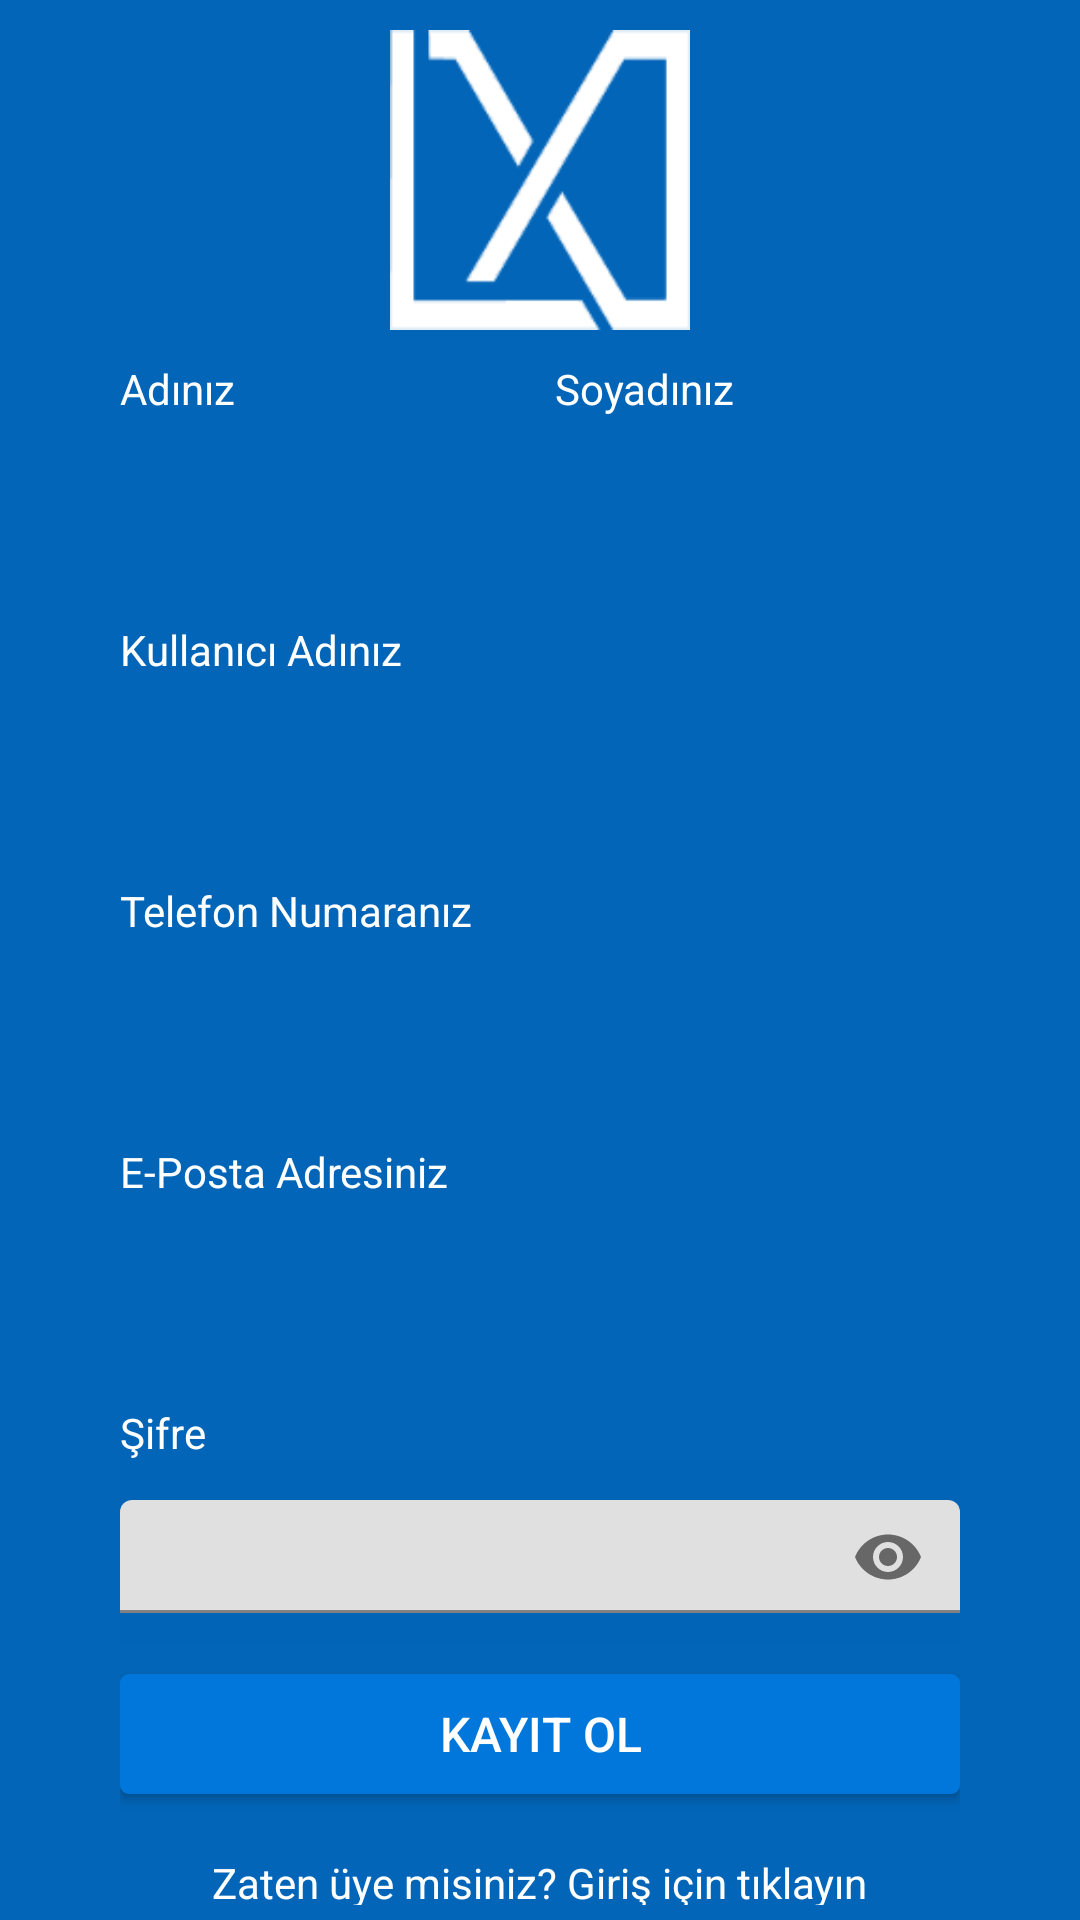

Write the Android layout XML for this screen, with the resource values it uses.
<!-- AndroidManifest.xml: application theme Theme.LOCANIC -->
<!-- res/layout/activity_register.xml -->
<?xml version="1.0" encoding="utf-8"?>
<LinearLayout xmlns:android="http://schemas.android.com/apk/res/android"
    xmlns:tools="http://schemas.android.com/tools"
    android:layout_width="match_parent"
    android:layout_height="match_parent"
    xmlns:app="http://schemas.android.com/apk/res-auto"
    android:orientation="vertical"
    android:gravity="center_horizontal"
    android:background="@color/arkplan"
    android:paddingLeft="40dp"
    android:paddingRight="40dp"
    android:paddingTop="10dp"
    android:paddingBottom="5dp">

    <ImageView
        android:layout_width="100dp"
        android:layout_height="100dp"
        android:src="@drawable/laconiclogo"
        android:scaleType="fitXY"
        android:layout_marginTop="0dp"
        />

    <LinearLayout
        android:layout_width="match_parent"
        android:layout_height="wrap_content"
        android:orientation="horizontal"
        android:layout_marginTop="10dp"
       >

        <LinearLayout
            android:layout_width="0dp"
            android:layout_height="wrap_content"
            android:layout_weight="1"
            android:orientation="vertical">

            <TextView
                android:layout_width="match_parent"
                android:layout_height="wrap_content"
                android:text="Adınız"
                android:textColor="@color/white"/>

            <com.google.android.material.textfield.TextInputEditText
                android:id="@+id/adEditText"
                android:layout_width="match_parent"
                android:layout_height="45dp"
                android:inputType="text"
                android:background="@drawable/edittext_rounded_bg"
                android:padding="8dp"
                android:paddingEnd="8dp"
                android:paddingStart="8dp"
                android:layout_marginTop="8dp"
                android:layout_marginBottom="5dp"
                android:radius="8dp" />


        </LinearLayout>

        <LinearLayout
            android:layout_width="0dp"
            android:layout_height="wrap_content"
            android:layout_weight="1"
            android:orientation="vertical"
            android:layout_marginLeft="10dp">

            <TextView
                android:layout_width="match_parent"
                android:layout_height="wrap_content"
                android:text="Soyadınız"
                android:textColor="@color/white"/>

            <com.google.android.material.textfield.TextInputEditText
                android:id="@+id/soyadEditText"
                android:layout_width="match_parent"
                android:layout_height="45dp"
                android:inputType="text"
                android:background="@drawable/edittext_rounded_bg"
                android:padding="8dp"
                android:paddingEnd="8dp"
                android:paddingStart="8dp"
                android:layout_marginTop="8dp"
                android:layout_marginBottom="5dp"
                android:radius="8dp" />

        </LinearLayout>

    </LinearLayout>
    <TextView
        android:layout_width="match_parent"
        android:layout_height="wrap_content"
        android:text="Kullanıcı Adınız"
        android:textColor="@color/white"
        android:layout_marginTop="10dp"/>

    <com.google.android.material.textfield.TextInputEditText
        android:id="@+id/kullaniciAdiEditText"
        android:layout_width="match_parent"
        android:layout_height="45dp"
        android:inputType="text"
        android:background="@drawable/edittext_rounded_bg"
        android:padding="8dp"
        android:paddingEnd="8dp"
        android:paddingStart="8dp"
        android:layout_marginTop="8dp"
        android:layout_marginBottom="5dp"
        android:radius="8dp" />

    <TextView
        android:layout_width="match_parent"
        android:layout_height="wrap_content"
        android:text="Telefon Numaranız"
        android:textColor="@color/white"
        android:layout_marginTop="10dp"/>

    <com.google.android.material.textfield.TextInputEditText
        android:id="@+id/telefonnumarasıEditText"
        android:layout_width="match_parent"
        android:layout_height="45dp"
        android:inputType="text"
        android:background="@drawable/edittext_rounded_bg"
        android:padding="8dp"
        android:paddingEnd="8dp"
        android:paddingStart="8dp"
        android:layout_marginTop="8dp"
        android:layout_marginBottom="5dp"
        android:radius="8dp" />

    <TextView
        android:layout_width="match_parent"
        android:layout_height="wrap_content"
        android:text="E-Posta Adresiniz"
        android:textColor="@color/white"
        android:layout_marginTop="10dp"/>

    <com.google.android.material.textfield.TextInputEditText
        android:id="@+id/ePostaEditText"
        android:layout_width="match_parent"
        android:layout_height="45dp"
        android:inputType="text"
        android:background="@drawable/edittext_rounded_bg"
        android:padding="8dp"
        android:paddingEnd="8dp"
        android:paddingStart="8dp"
        android:layout_marginTop="8dp"
        android:layout_marginBottom="5dp"
        android:radius="8dp" />


    <TextView
        android:layout_width="match_parent"
        android:layout_height="wrap_content"
        android:text="Şifre"
        android:textColor="@color/white"
        android:layout_marginTop="10dp"
        />

    <com.google.android.material.textfield.TextInputLayout
        android:layout_width="match_parent"
        android:layout_height="wrap_content"
        android:background="@color/cardview_shadow_end_color"
        app:endIconMode="password_toggle"
        >

        <com.google.android.material.textfield.TextInputEditText
            android:id="@+id/sifreEditText"
            android:layout_width="match_parent"
            android:layout_height="wrap_content"
            android:inputType="textPassword"
            android:background="@drawable/edittext_rounded_bg"
            android:padding="8dp"
            android:paddingEnd="8dp"
            android:paddingStart="8dp"
            android:layout_marginTop="8dp"
            android:layout_marginBottom="5dp"
            android:radius="8dp" />
    </com.google.android.material.textfield.TextInputLayout>

    <Button
        android:id="@+id/Kayitol"
        android:layout_width="match_parent"
        android:layout_height="40dp"
        android:text="Kayıt Ol"
        android:background="@drawable/registerkayitolbutton"
        android:textColor="#FFFFFF"
        android:textSize="16sp"
        android:padding="5dp"
        android:layout_marginTop="10dp"

         />

    <TextView
        android:id="@+id/kayitli"
        android:layout_width="wrap_content"
        android:layout_height="wrap_content"
        android:text="Zaten üye misiniz? Giriş için tıklayın"
        android:textColor="@color/white"
        android:textSize="14sp"
        android:layout_marginTop="20dp"

        />

    <LinearLayout
        android:layout_width="match_parent"
        android:layout_height="wrap_content"
        android:layout_marginBottom="1dp"
        android:layout_weight="1"
        android:gravity="bottom|center"
        android:orientation="vertical">


        <TextView
            android:layout_width="wrap_content"
            android:layout_height="wrap_content"
            android:layout_marginTop="5dp"
            android:text="Copyright © 2023"
            android:textColor="@color/white"
            android:textSize="10sp"

            />

        <TextView
            android:layout_width="wrap_content"
            android:layout_height="wrap_content"
            android:layout_marginTop="1dp"
           android:gravity="bottom|center"
            android:text="App Version v.1.0"
            android:textColor="@color/white"
            android:textSize="8sp" />

    </LinearLayout>



</LinearLayout>
<!-- resources referenced by this layout -->
<resources>
  <color name="arkplan">#0265b8</color>
  <color name="white">#FFFFFFFF</color>
  <!-- drawable laconiclogo: png bitmap (drawable, 3974 bytes) -->
  <!-- drawable registerkayitolbutton (drawable) -->
  <?xml version="1.0" encoding="utf-8"?>
  <shape xmlns:android="http://schemas.android.com/apk/res/android">
  
      <solid android:color="#0177DB"/>
      <corners android:radius="3dp"/>
  
  </shape>
  <style name="Theme.LOCANIC" parent="Theme.MaterialComponents.DayNight.NoActionBar">
          
          <item name="colorPrimary">@color/purple_500</item>
          <item name="colorPrimaryVariant">@color/purple_700</item>
          <item name="colorOnPrimary">@color/white</item>
          
          <item name="colorSecondary">@color/teal_200</item>
          <item name="colorSecondaryVariant">@color/teal_700</item>
          <item name="colorOnSecondary">@color/black</item>
          
          <item name="android:statusBarColor">?attr/colorPrimaryVariant</item>
          
      </style>
  <color name="purple_500">#0177DB</color>
  <color name="purple_700">#0265b8</color>
  <color name="teal_200">#FF03DAC5</color>
  <color name="teal_700">#FF018786</color>
  <color name="black">#FF000000</color>
</resources>
